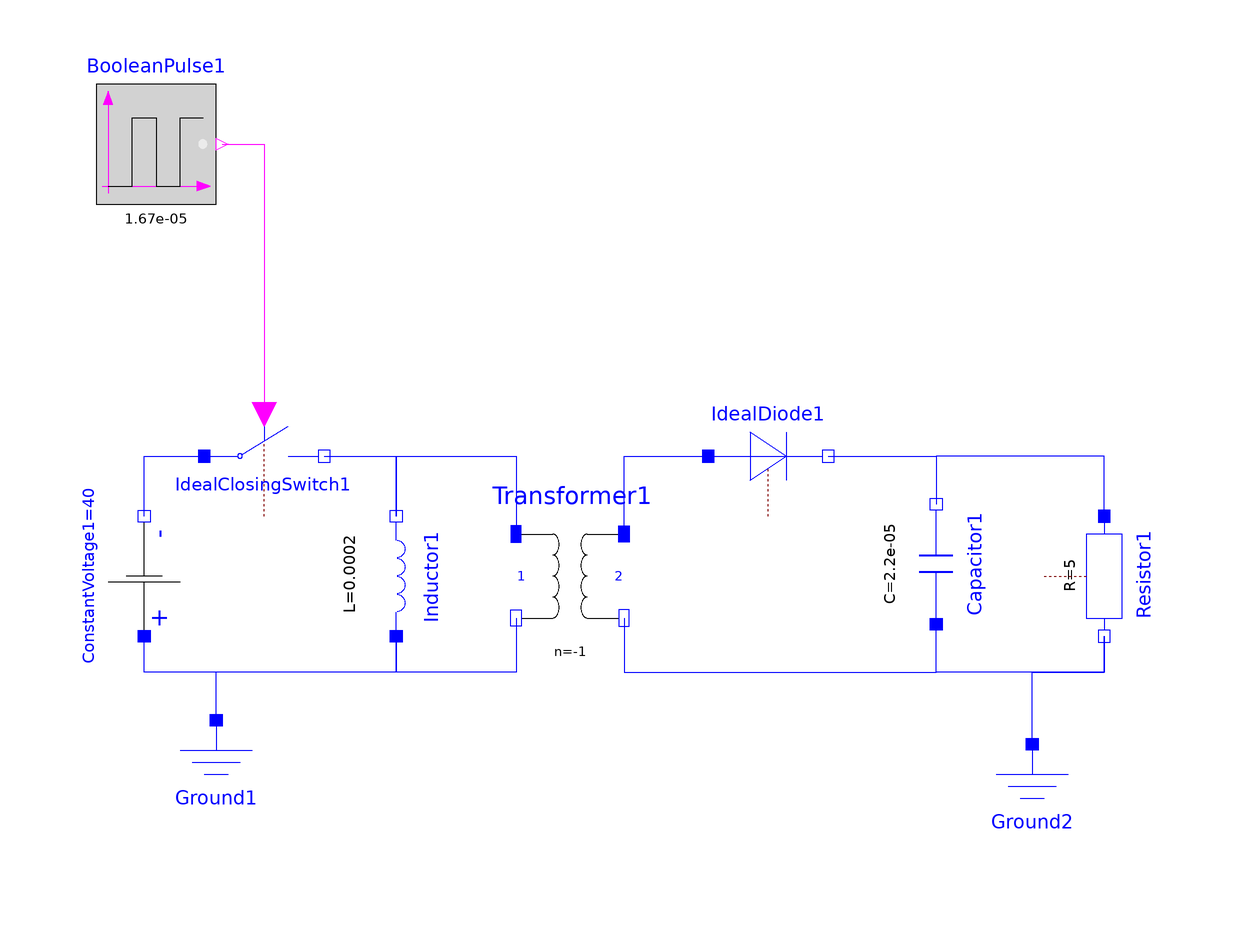

Above is the diagram view of the following Modelica model: its components placed by their Placement annotations and its connect equations drawn as lines.

model FlybackConverterDymola
          "Standard Dymola simulation of the flyback converter."
          output Real Inductor_i;
          output Real Resistor_u;
          Modelica.Electrical.Analog.Basic.Capacitor Capacitor1(C=22E-6)
            annotation (extent=[48,-30; 68,-50],
                                               rotation=90);
          Modelica.Electrical.Analog.Ideal.IdealDiode IdealDiode1(Vknee=0)
            annotation (extent=[20,-32; 40,-12]);
          Modelica.Electrical.Analog.Sources.ConstantVoltage ConstantVoltage1(V=40)
            annotation (extent=[-84,-32; -64,-52],
                                                 rotation=90);
          annotation (Diagram,
            experiment(StopTime=0.002, Algorithm="Lsodar"),
            experimentSetupOutput(
              states=false,
              derivatives=false,
              inputs=false,
              auxiliaries=false),
            Documentation(info="<html>
<font color=\"#FF0000\" size=5><b>Dymola Flyback Converter</b></font>
<br/>
<br/>
This model shows the flyback converter with a voltage source connected to the primary winding of the converter and a load to its secondary winding.
<br/>
<br/>
The flyback converter can be used to transform a given input voltage to a different output voltage. It belongs to the group of DC-DC converters.
<br/>
The operation of the flyback converter consists of two phases:
<ul>
<li>
Phase 1: When the switch is closed, the diode is locked and current flows through the inductor on the left side of the transformer (primary winding), setting up a magnetic field. The consumer load (a resistor in our case) is driven by the energy stored in the capacitor.
</li>
<li>
Phase 2: When the switch is opened, the voltage source is separated from the circuit. The magnetic field of the inductance is responsible for creating a current that flows through the diode now, since it cannot flow via the voltage source anymore. The inductor serves as a source of energy, which means that it charges the capacitor and runs the load.
<li>
</ul>
The two phases are repeated in high frequency (controlled by the boolean signal that is connected to the switch), thereby providing the load with an almost constant current.
<br/>
<br/>
The figure below shows the first two milliseconds of a simulation run of the flyback converter circuit. Additionally, it also shows a more detailed view (only 0.19 milliseconds) in order to illustrate the influence of the switch on the trajectory of the voltage/current at the load: when the switch (green) is closed, the resistor is driven by the capacitor, so the voltage (blue) and the current (red) at the resistor decreases slowly (phase 1) (note that given the fact that it is an Ideal<b>Closing</b>Switch, it is closed if the variable control equals 1). When the switch is open, it is the voltage source to power supply the resistor, so the resistor voltage/current increases (phase 2).
<br/>
<br/>
<center><img src=\"../Images/FlybackOutD.png\" width=\"500\"></center>
<br/>
<br/>


<br/>
<br/>
<center><img src=\"../Images/FlybackEquations.png\" width=\"500\"></center>
<br/>
<br/>
The converter circuit can be described by the following equations (consider the above figure for a definition of the variables):
<center>

U<sub>0</sub> = constant<br/>
0 = if open<sub>1</sub> then i<sub>0</sub> else u<sub>S</sub> <br/>
u<sub>L</sub> = L * di<sub>L</sub>/dt <br/>
i<sub>C</sub> = C * du<sub>R</sub>/dt> <br/>
u<sub>R</sub> = R * i<sub>R</sub> <br/>
0 = if open<sub>2</sub> then i<sub>D</sub> else u<sub>D</sub> <br/>
open<sub>2</sub> = u<sub>D</sub> &lt; 0 and i<sub>D</sub> &lt;= 0<br/>
u<sub>T</sub> = -u<sub>L</sub><br/>
i<sub>T</sub> = -i<sub>D</sub><br/>
i<sub>0</sub> = i<sub>L</sub>+i<sub>T</sub> <br/>
i<sub>D</sub> = i<sub>C</sub>+i<sub>R</sub> <br/>
u<sub>0</sub> = u<sub>S</sub>+i<sub>L</sub> <br/>
0 = u<sub>T</sub>+u<sub>D</sub>+u<sub>R</sub>
</center>
<br/>
<br/>
Note that these equations give an acausal description of the flyback converter, which is not what we will need to set up a flyback model in ModelicaDEVS or PowerDEVS. However, this issue is explained in more detail in the documentation section of the <a href=\"Modelica://ModelicaDEVS.Examples.Electrical.FlybackConverter.FlybackConverterDEVS\">
FlybackConverterDEVS</a> example.
<br/>
<br/>
<br/>

<font color=\"#FF0000\"><b>Output:</b></font>
<br/>
<br/>
The two output variables, Inductor_i and Resistor_u, give the current through the inductor and the voltage across the load resistance.
<br/>
<br/>
</html>"));
          Modelica.Electrical.Analog.Basic.Resistor Resistor1(R=5)
            annotation (extent=[96,-32; 76,-52],
                                               rotation=90);
          Modelica.Electrical.Analog.Basic.Inductor Inductor1(L=200E-6)
            annotation (extent=[-42,-32; -22,-52],
                                                 rotation=90);
          Modelica.Electrical.Analog.Ideal.IdealClosingSwitch
            IdealClosingSwitch1
            annotation (extent=[-64,-32; -44,-12]);
          Modelica.Electrical.Analog.Ideal.IdealTransformer Transformer1(n=-1)
            annotation (extent=[-12,-56; 6,-28]);
          Modelica.Blocks.Sources.BooleanPulse BooleanPulse1(                width=100/
                3, period=1.67E-5)
            annotation (extent=[-82,20; -62,40]);
          Modelica.Electrical.Analog.Basic.Ground Ground1
            annotation (extent=[-72,-86; -52,-66]);
          Modelica.Electrical.Analog.Basic.Ground Ground2
            annotation (extent=[64,-90; 84,-70]);

        equation
          Inductor_i=Inductor1.i;
          Resistor_u=Resistor1.v;
          connect(Transformer1.n2, Capacitor1.n) annotation (points=[6,-49; 6,-58; 58,
                -58; 58,-50], style(color=3, rgbcolor={0,0,255}));
          connect(ConstantVoltage1.p, IdealClosingSwitch1.p)
                                                         annotation (points=[-74,-32;
                -74,-22; -64,-22], style(color=3, rgbcolor={0,0,255}));
          connect(Transformer1.p2, IdealDiode1.p) annotation (points=[6,-35; 6,-22; 20,
                -22], style(color=3, rgbcolor={0,0,255}));
          connect(IdealDiode1.n, Capacitor1.p) annotation (points=[40,-22; 58,-22; 58,
                -30], style(color=3, rgbcolor={0,0,255}));
          connect(Resistor1.n, Capacitor1.n) annotation (points=[86,-52; 86,-58; 58,-58;
                58,-50], style(color=3, rgbcolor={0,0,255}));
          connect(Resistor1.p, Capacitor1.p) annotation (points=[86,-32; 86,-22; 58,-22;
                58,-30], style(color=3, rgbcolor={0,0,255}));
          connect(BooleanPulse1.y, IdealClosingSwitch1.control) annotation (points=[-61,30;
                -54,30; -54,-15],     style(color=5, rgbcolor={255,0,255}));
          connect(Ground1.p, ConstantVoltage1.n)
                                             annotation (points=[-62,-66; -62,-58; -74,
                -58; -74,-52], style(color=3, rgbcolor={0,0,255}));
          connect(Ground2.p, Resistor1.n) annotation (points=[74,-70; 74,-58; 86,-58;
                86,-52], style(color=3, rgbcolor={0,0,255}));
          connect(IdealClosingSwitch1.n, Inductor1.p) annotation (points=[-44,-22;
                -32,-22; -32,-32], style(color=3, rgbcolor={0,0,255}));
          connect(Inductor1.p, Transformer1.p1) annotation (points=[-32,-32; -32,
                -22; -12,-22; -12,-35], style(color=3, rgbcolor={0,0,255}));
          connect(Transformer1.n1, Inductor1.n) annotation (points=[-12,-49; -12,
                -58; -32,-58; -32,-52], style(color=3, rgbcolor={0,0,255}));
          connect(Inductor1.n, ConstantVoltage1.n) annotation (points=[-32,-52;
                -32,-58; -74,-58; -74,-52], style(color=3, rgbcolor={0,0,255}));
        end FlybackConverterDymola;